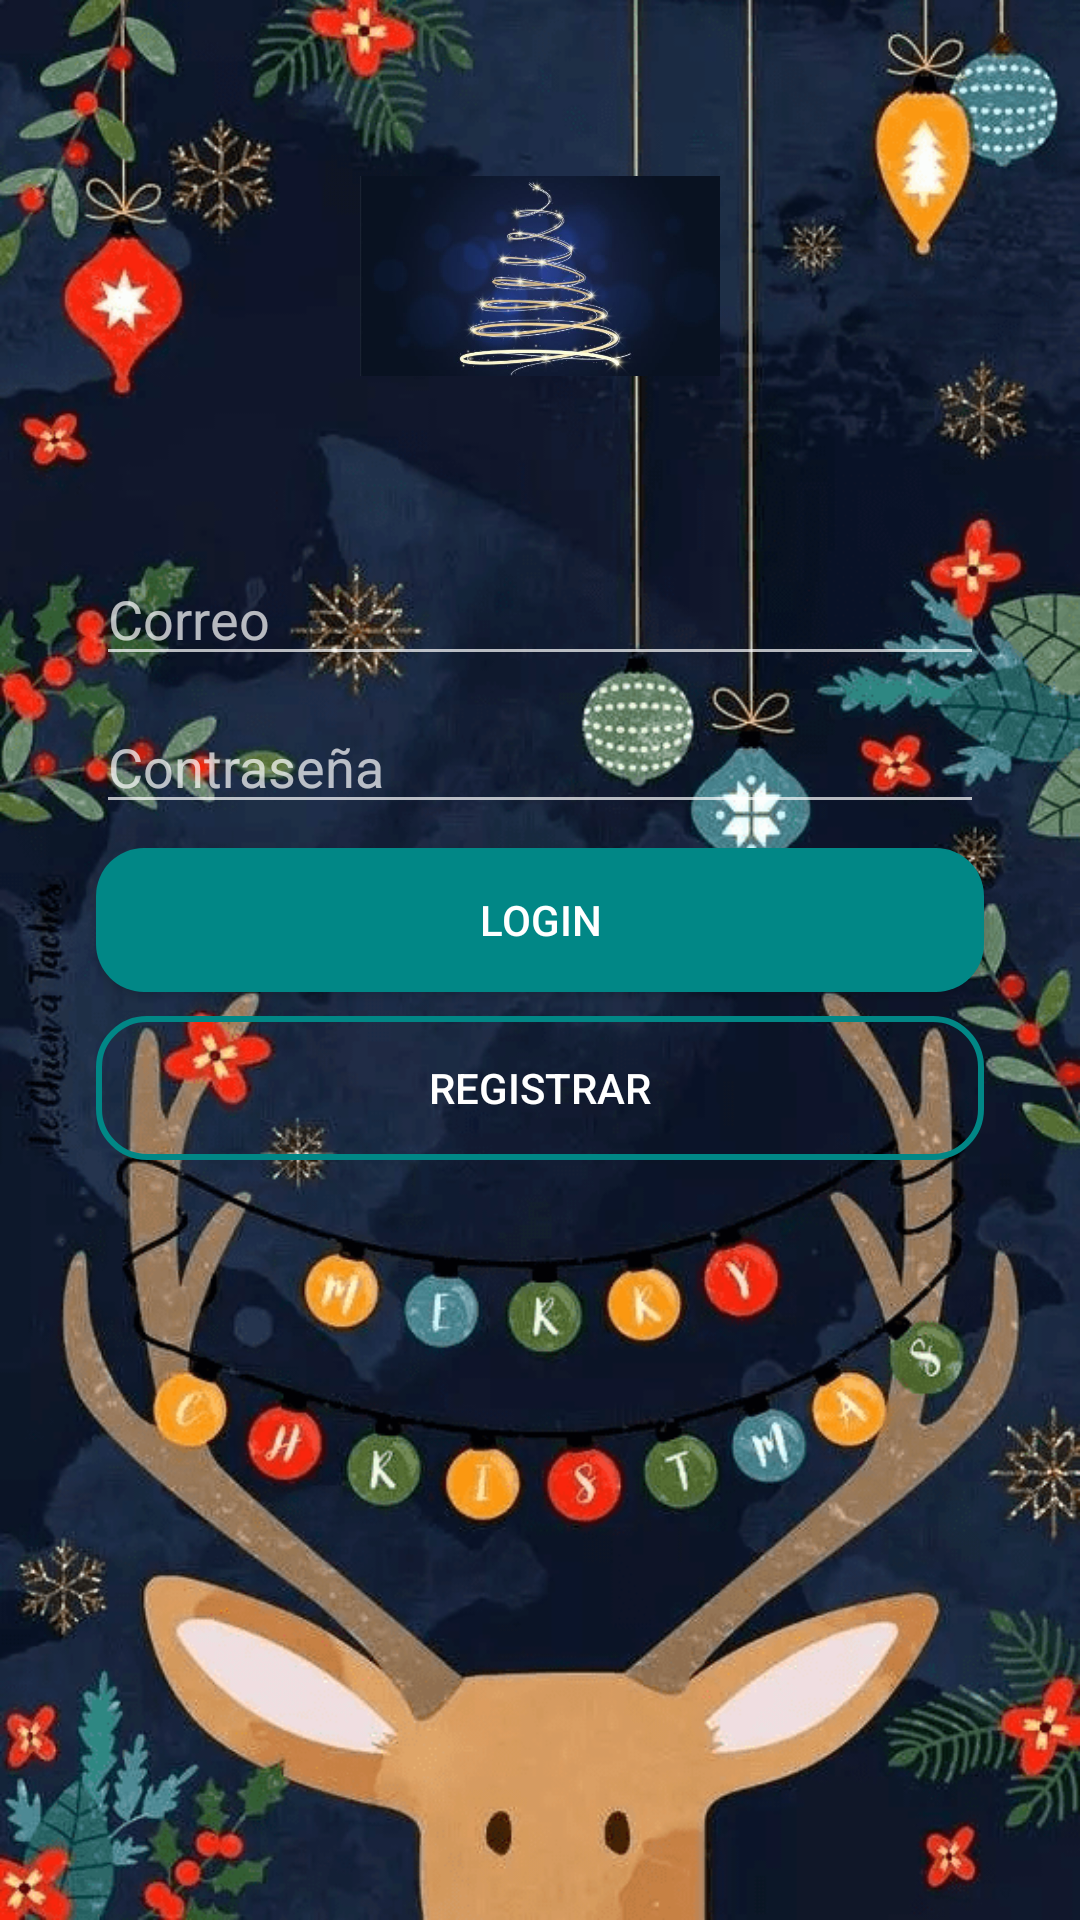

This screen was rendered from an Android layout file. Write that file and the resources it references.
<!-- AndroidManifest.xml: application theme Theme.Design.NoActionBar -->
<!-- res/layout/activity_main.xml -->
<?xml version="1.0" encoding="utf-8"?>
<androidx.constraintlayout.widget.ConstraintLayout xmlns:android="http://schemas.android.com/apk/res/android"
    xmlns:app="http://schemas.android.com/apk/res-auto"
    xmlns:tools="http://schemas.android.com/tools"
    android:layout_width="match_parent"
    android:layout_height="match_parent"
    tools:context=".MainActivity"
    android:background="@drawable/navidad">

    <ImageView
        android:id="@+id/imageView"
        android:layout_width="120dp"
        android:layout_height="120dp"
        android:layout_marginStart="8dp"
        android:layout_marginLeft="8dp"
        android:layout_marginTop="32dp"
        android:layout_marginEnd="8dp"
        android:layout_marginRight="8dp"
        app:layout_constraintEnd_toEndOf="parent"
        app:layout_constraintStart_toStartOf="parent"
        app:layout_constraintTop_toTopOf="parent"
        app:srcCompat="@drawable/navidad1" />

    <EditText
        android:id="@+id/txtId"
        android:layout_width="match_parent"
        android:layout_height="wrap_content"
        android:hint="Correo"
        android:layout_marginStart="32dp"
        android:layout_marginLeft="32dp"
        android:layout_marginTop="32dp"
        android:layout_marginEnd="32dp"
        android:layout_marginRight="32dp"
        android:ems="10"
        android:inputType="textPersonName"
        app:layout_constraintEnd_toEndOf="parent"
        app:layout_constraintStart_toStartOf="parent"
        app:layout_constraintTop_toBottomOf="@+id/imageView" />

    <EditText
        android:id="@+id/txtContraseña"
        android:layout_width="match_parent"
        android:layout_height="wrap_content"
        android:hint="Contraseña"
        android:layout_marginStart="32dp"
        android:layout_marginLeft="32dp"
        android:layout_marginTop="8dp"
        android:layout_marginEnd="32dp"
        android:layout_marginRight="32dp"
        android:ems="10"
        android:inputType="textPassword"
        app:layout_constraintEnd_toEndOf="parent"
        app:layout_constraintStart_toStartOf="parent"
        app:layout_constraintTop_toBottomOf="@+id/txtId" />

    <Button
        android:id="@+id/btnLogin"
        android:layout_width="match_parent"
        android:layout_height="wrap_content"
        android:layout_marginStart="32dp"
        android:layout_marginLeft="32dp"
        android:layout_marginTop="8dp"
        android:layout_marginEnd="32dp"
        android:layout_marginRight="32dp"
        android:text="Login"
        app:layout_constraintEnd_toEndOf="parent"
        app:layout_constraintStart_toStartOf="parent"
        app:layout_constraintTop_toBottomOf="@+id/txtContraseña"
        android:background="@drawable/button_rounded"/>

    <Button
        android:id="@+id/btnRegistrar"
        android:layout_width="match_parent"
        android:layout_height="wrap_content"
        android:layout_marginStart="32dp"
        android:layout_marginLeft="32dp"
        android:layout_marginTop="8dp"
        android:layout_marginEnd="32dp"
        android:layout_marginRight="32dp"
        android:text="Registrar"
        app:layout_constraintEnd_toEndOf="parent"
        app:layout_constraintHorizontal_bias="0.0"
        app:layout_constraintStart_toStartOf="parent"
        app:layout_constraintTop_toBottomOf="@+id/btnLogin"
        android:background="@drawable/button_rounded_border"/>

</androidx.constraintlayout.widget.ConstraintLayout>
<!-- resources referenced by this layout -->
<resources>
  <!-- drawable button_rounded (drawable) -->
  <?xml version="1.0" encoding="utf-8"?>
  <shape xmlns:android="http://schemas.android.com/apk/res/android"> xmlns:android="http://schemas.android.com/apk/res/android">
      <corners android:radius="16dp"/>
      <solid android:color="@color/teal_700" />
  </shape>
  <!-- drawable button_rounded_border (drawable) -->
  <?xml version="1.0" encoding="utf-8"?>
  <shape xmlns:android="http://schemas.android.com/apk/res/android"> xmlns:android="http://schemas.android.com/apk/res/android">
      <corners android:radius="16dp"/>
      <stroke
          android:width="2dp"
          android:color="@color/teal_700"/>
  </shape>
  <!-- drawable navidad: png bitmap (drawable, 267538 bytes) -->
  <!-- drawable navidad1: jpg bitmap (drawable, 27578 bytes) -->
  <!-- not gathered from this repository: default colours our renderer supplied (Android Studio template values) -->
  <color name="teal_700">#FF018786</color>
</resources>
